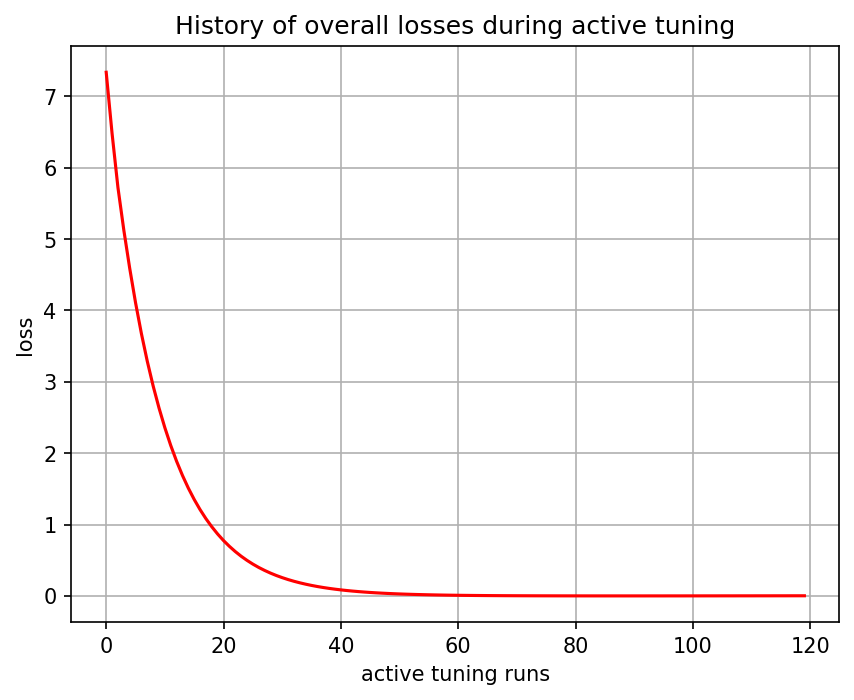

The file beside this chart, header and first rows:
, 0
0, tensor(7.33747768, grad_fn=<MseLossBackw…
1, tensor(6.48047876, grad_fn=<MseLossBackw…
2, tensor(5.72367620, grad_fn=<MseLossBackw…
3, tensor(5.12758780, grad_fn=<MseLossBackw…
4, tensor(4.59437895, grad_fn=<MseLossBackw…
5, tensor(4.10964346, grad_fn=<MseLossBackw…
6, tensor(3.67646289, grad_fn=<MseLossBackw…
7, tensor(3.28939605, grad_fn=<MseLossBackw…
8, tensor(2.94311929, grad_fn=<MseLossBackw…
9, tensor(2.63444090, grad_fn=<MseLossBackw…
10, tensor(2.35711908, grad_fn=<MseLossBackw…
11, tensor(2.10903716, grad_fn=<MseLossBackw…
12, tensor(1.88730872, grad_fn=<MseLossBackw…
13, tensor(1.68872869, grad_fn=<MseLossBackw…
14, tensor(1.51107776, grad_fn=<MseLossBackw…
15, tensor(1.35223269, grad_fn=<MseLossBackw…
16, tensor(1.21002531, grad_fn=<MseLossBackw…
17, tensor(1.08280396, grad_fn=<MseLossBackw…
18, tensor(0.96953708, grad_fn=<MseLossBackw…
19, tensor(0.86763465, grad_fn=<MseLossBackw…
20, tensor(0.77647036, grad_fn=<MseLossBackw…
21, tensor(0.69561636, grad_fn=<MseLossBackw…
22, tensor(0.62255567, grad_fn=<MseLossBackw…
23, tensor(0.55719292, grad_fn=<MseLossBackw…
24, tensor(0.49902374, grad_fn=<MseLossBackw…
25, tensor(0.44665807, grad_fn=<MseLossBackw…
26, tensor(0.39980915, grad_fn=<MseLossBackw…
27, tensor(0.35822117, grad_fn=<MseLossBackw…
28, tensor(0.32066932, grad_fn=<MseLossBackw…
29, tensor(0.28707373, grad_fn=<MseLossBackw…
30, tensor(0.25717396, grad_fn=<MseLossBackw…
31, tensor(0.23024982, grad_fn=<MseLossBackw…
32, tensor(0.20616195, grad_fn=<MseLossBackw…
33, tensor(0.18470745, grad_fn=<MseLossBackw…
34, tensor(0.16540201, grad_fn=<MseLossBackw…
35, tensor(0.14813010, grad_fn=<MseLossBackw…
36, tensor(0.13267076, grad_fn=<MseLossBackw…
37, tensor(0.11883231, grad_fn=<MseLossBackw…
38, tensor(0.10645149, grad_fn=<MseLossBackw…
39, tensor(0.09545191, grad_fn=<MseLossBackw…
40, tensor(0.08551750, grad_fn=<MseLossBackw…
41, tensor(0.07662958, grad_fn=<MseLossBackw…
42, tensor(0.06871597, grad_fn=<MseLossBackw…
43, tensor(0.06158336, grad_fn=<MseLossBackw…
44, tensor(0.05520196, grad_fn=<MseLossBackw…
45, tensor(0.04942171, grad_fn=<MseLossBackw…
46, tensor(0.04430939, grad_fn=<MseLossBackw…
47, tensor(0.03973541, grad_fn=<MseLossBackw…
48, tensor(0.03557620, grad_fn=<MseLossBackw…
49, tensor(0.03191116, grad_fn=<MseLossBackw…
50, tensor(0.02863209, grad_fn=<MseLossBackw…
51, tensor(0.02570642, grad_fn=<MseLossBackw…
52, tensor(0.02307033, grad_fn=<MseLossBackw…
53, tensor(0.02071186, grad_fn=<MseLossBackw…
54, tensor(0.01859414, grad_fn=<MseLossBackw…
55, tensor(0.01669869, grad_fn=<MseLossBackw…
56, tensor(0.01500282, grad_fn=<MseLossBackw…
57, tensor(0.01349259, grad_fn=<MseLossBackw…
58, tensor(0.01212727, grad_fn=<MseLossBackw…
59, tensor(0.01090572, grad_fn=<MseLossBackw…
... 60 more rows
